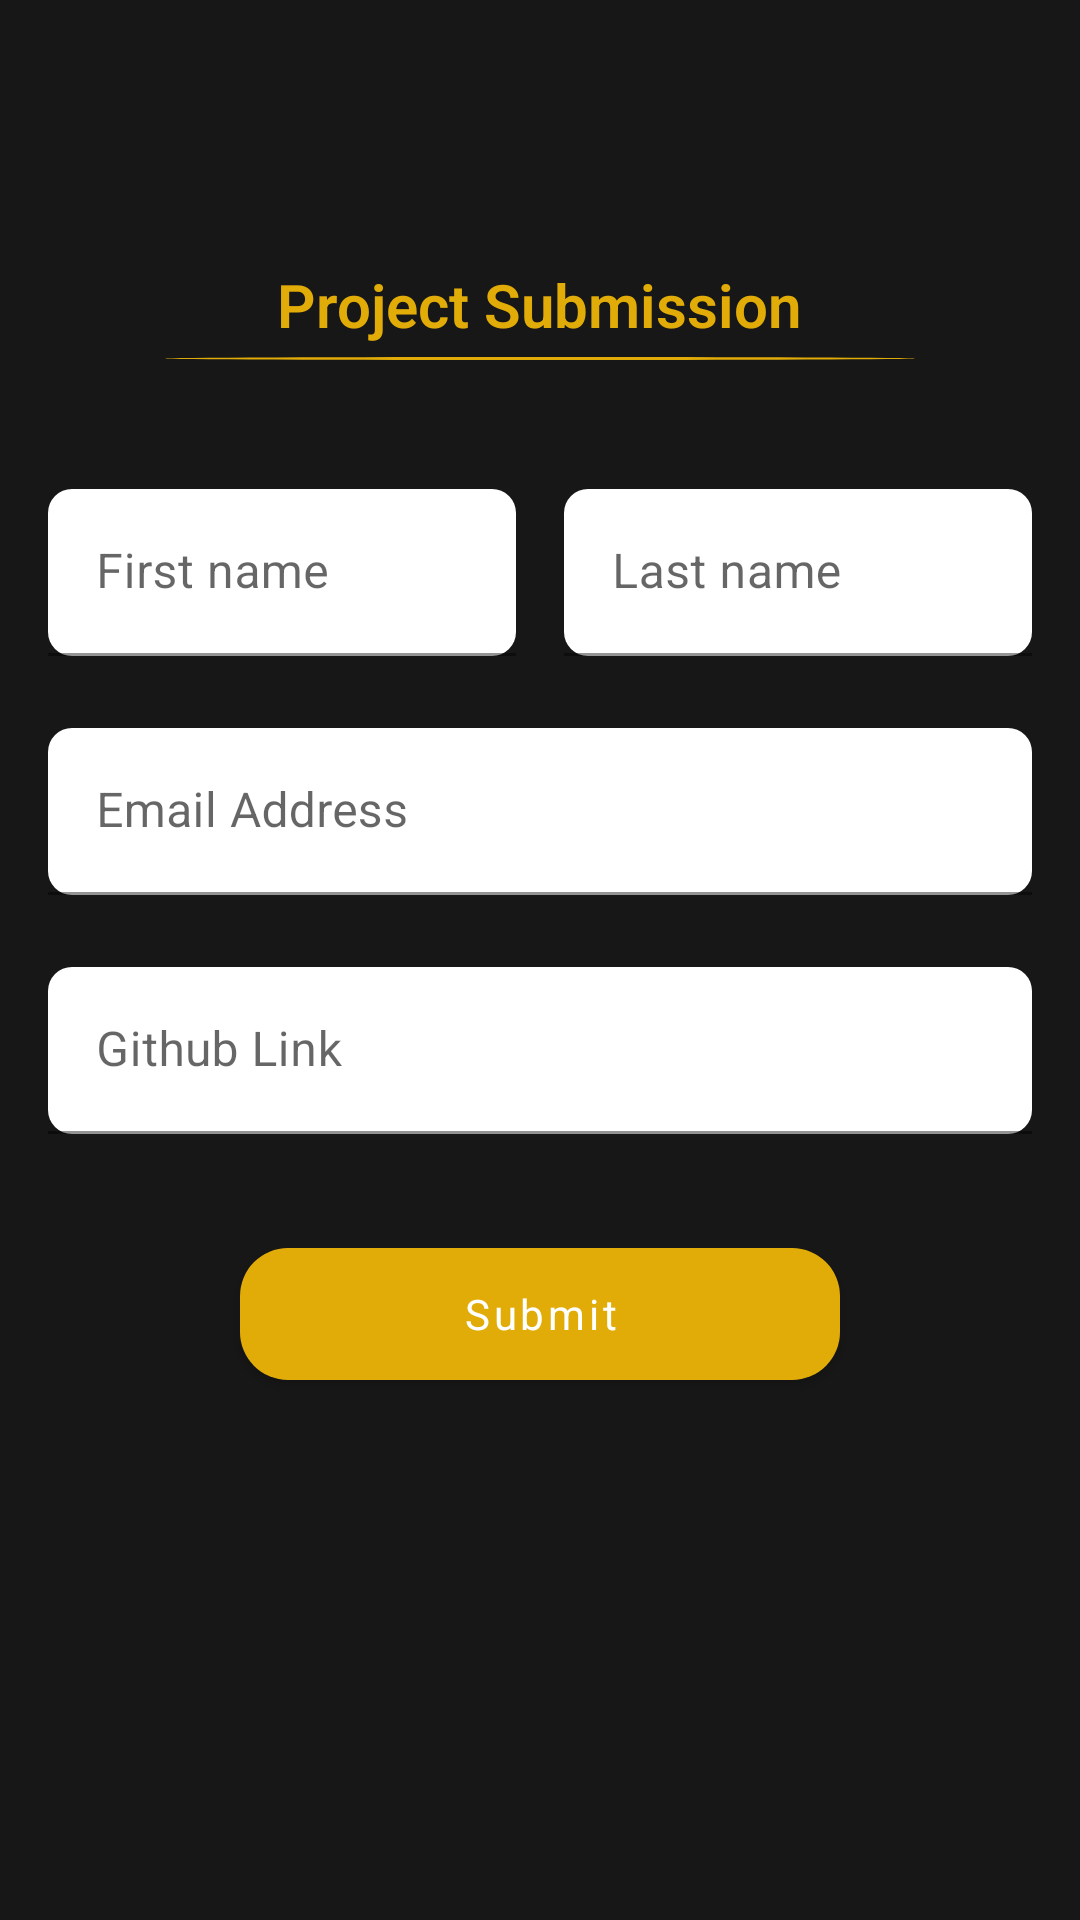

Android layout source for this screen:
<!-- AndroidManifest.xml: activity theme AppTheme.NoActionBar -->
<!-- res/layout/activity_submission.xml -->
<?xml version="1.0" encoding="utf-8"?>
<androidx.constraintlayout.widget.ConstraintLayout xmlns:android="http://schemas.android.com/apk/res/android"
    xmlns:app="http://schemas.android.com/apk/res-auto"
    xmlns:tools="http://schemas.android.com/tools"
    android:layout_width="match_parent"
    android:layout_height="match_parent"
    android:background="@color/black"
    tools:context=".flow.submission.SubmissionActivity">

    <androidx.appcompat.widget.Toolbar
        android:layout_width="match_parent"
        android:layout_height="wrap_content"
        android:id="@+id/toolbar"
        app:layout_constraintEnd_toEndOf="parent"
        app:layout_constraintStart_toStartOf="parent"
        app:layout_constraintTop_toTopOf="parent" >

        <ImageView
            android:id="@+id/imageView3"
            android:layout_width="match_parent"
            android:layout_marginEnd="56dp"
            android:layout_height="56dp"
            android:src="@drawable/logo"
            android:layout_marginTop="16dp" />
    </androidx.appcompat.widget.Toolbar>



    <com.google.android.material.textfield.TextInputLayout
        android:id="@+id/textInputLayout"
        android:layout_width="0dp"
        android:layout_height="wrap_content"
        android:layout_marginStart="16dp"
        android:layout_marginTop="48dp"
        android:layout_marginEnd="8dp"
        app:boxCornerRadiusBottomEnd="8dp"
        app:boxCornerRadiusBottomStart="8dp"
        app:boxCornerRadiusTopEnd="8dp"
        app:boxCornerRadiusTopStart="8dp"
        app:layout_constraintEnd_toStartOf="@+id/guideline"
        app:layout_constraintStart_toStartOf="parent"
        app:layout_constraintTop_toBottomOf="@+id/textView">

        <com.google.android.material.textfield.TextInputEditText
            android:layout_width="match_parent"
            android:layout_height="wrap_content"
            android:backgroundTint="@color/white"
            android:id="@+id/firstName"
            android:hint="@string/first_name" />
    </com.google.android.material.textfield.TextInputLayout>

    <androidx.constraintlayout.widget.Guideline
        android:id="@+id/guideline"
        android:layout_width="wrap_content"
        android:layout_height="wrap_content"
        android:orientation="vertical"
        app:layout_constraintGuide_percent="0.5" />

    <com.google.android.material.textfield.TextInputLayout
        android:layout_width="0dp"
        android:layout_height="wrap_content"
        android:layout_marginStart="8dp"
        android:layout_marginEnd="16dp"
        app:boxCornerRadiusBottomEnd="8dp"
        app:boxCornerRadiusBottomStart="8dp"
        app:boxCornerRadiusTopEnd="8dp"
        app:boxCornerRadiusTopStart="8dp"
        app:layout_constraintEnd_toEndOf="parent"
        app:layout_constraintStart_toStartOf="@+id/guideline"
        app:layout_constraintTop_toTopOf="@+id/textInputLayout">

        <com.google.android.material.textfield.TextInputEditText
            android:layout_width="match_parent"
            android:layout_height="wrap_content"
            android:backgroundTint="@color/white"
            android:id="@+id/lastName"
            android:hint="@string/last_name" />
    </com.google.android.material.textfield.TextInputLayout>

    <com.google.android.material.textfield.TextInputLayout
        android:id="@+id/textInputLayout2"
        android:layout_width="0dp"
        android:layout_height="wrap_content"
        android:layout_marginStart="16dp"
        android:layout_marginTop="24dp"
        android:layout_marginEnd="16dp"
        app:boxCornerRadiusBottomEnd="8dp"
        app:boxCornerRadiusTopEnd="8dp"
        app:boxCornerRadiusBottomStart="8dp"
        app:boxCornerRadiusTopStart="8dp"
        app:layout_constraintEnd_toEndOf="parent"
        app:layout_constraintStart_toStartOf="parent"
        app:layout_constraintTop_toBottomOf="@+id/textInputLayout">

        <com.google.android.material.textfield.TextInputEditText
            android:layout_width="match_parent"
            android:layout_height="wrap_content"
            android:backgroundTint="@color/white"
            android:id="@+id/emailAddress"
            android:hint="@string/email_address" />
    </com.google.android.material.textfield.TextInputLayout>

    <com.google.android.material.textfield.TextInputLayout
        android:id="@+id/textInputLayout3"
        android:layout_width="0dp"
        android:layout_height="wrap_content"
        android:layout_marginStart="16dp"
        android:layout_marginTop="24dp"
        app:boxCornerRadiusBottomEnd="8dp"
        app:boxCornerRadiusTopEnd="8dp"
        app:boxCornerRadiusBottomStart="8dp"
        app:boxCornerRadiusTopStart="8dp"
        android:layout_marginEnd="16dp"
        app:layout_constraintEnd_toEndOf="parent"
        app:layout_constraintStart_toStartOf="parent"
        app:layout_constraintTop_toBottomOf="@+id/textInputLayout2">

        <com.google.android.material.textfield.TextInputEditText
            android:layout_width="match_parent"
            android:layout_height="wrap_content"
            android:backgroundTint="@color/white"
            android:id="@+id/link"
            android:hint="@string/github_link" />
    </com.google.android.material.textfield.TextInputLayout>

    <com.google.android.material.button.MaterialButton
        android:id="@+id/submit"
        android:layout_width="wrap_content"
        android:layout_height="56dp"
        android:layout_marginTop="32dp"
        android:minWidth="200dp"
        android:textAllCaps="false"
        android:text="@string/submit"
        app:backgroundTint="@color/yellow"
        app:cornerRadius="16dp"
        app:layout_constraintEnd_toEndOf="parent"
        app:layout_constraintStart_toStartOf="parent"
        app:layout_constraintTop_toBottomOf="@+id/textInputLayout3" />

    <TextView
        android:id="@+id/textView"
        android:layout_width="wrap_content"
        android:layout_height="wrap_content"
        android:layout_marginTop="16dp"
        android:text="@string/project_submission"
        android:textColor="@color/yellow"
        android:textFontWeight="600"
        android:textSize="20sp"
        app:layout_constraintEnd_toEndOf="parent"
        app:layout_constraintStart_toStartOf="parent"
        app:layout_constraintTop_toBottomOf="@+id/toolbar" />

    <TextView
        android:id="@+id/textView2"
        android:layout_width="250dp"
        android:layout_height="1dp"
        android:layout_marginTop="4dp"
        android:background="@drawable/white_round_button_background"
        app:layout_constraintEnd_toEndOf="parent"
        app:layout_constraintStart_toStartOf="parent"
        app:layout_constraintTop_toBottomOf="@+id/textView" />

    <ProgressBar
        android:id="@+id/progressBar"
        style="?android:attr/progressBarStyleSmall"
        android:layout_width="wrap_content"
        android:layout_height="wrap_content"
        android:layout_marginEnd="8dp"
        android:elevation="4dp"
        android:visibility="gone"
        app:layout_constraintBottom_toBottomOf="@+id/submit"
        app:layout_constraintEnd_toEndOf="@+id/submit"
        app:layout_constraintTop_toTopOf="@+id/submit" />
</androidx.constraintlayout.widget.ConstraintLayout>
<!-- resources referenced by this layout -->
<resources>
  <color name="black">#171717</color>
  <color name="white">#fff</color>
  <color name="yellow">#E2AC08</color>
  <!-- drawable white_round_button_background (drawable) -->
  <?xml version="1.0" encoding="utf-8"?>
  <shape xmlns:android="http://schemas.android.com/apk/res/android"
      android:shape="oval" android:padding="10dp">
      
      <solid android:color="@color/yellow"/>
      <corners android:radius="2dp"/>
  </shape>
  <string name="email_address">Email Address</string>
  <string name="first_name">First name</string>
  <string name="github_link">Github Link</string>
  <string name="last_name">Last name</string>
  <string name="project_submission">Project Submission</string>
  <string name="submit">Submit</string>
  <style name="AppTheme.NoActionBar">
          <item name="windowActionBar">false</item>
          <item name="windowNoTitle">true</item>
      </style>
</resources>
